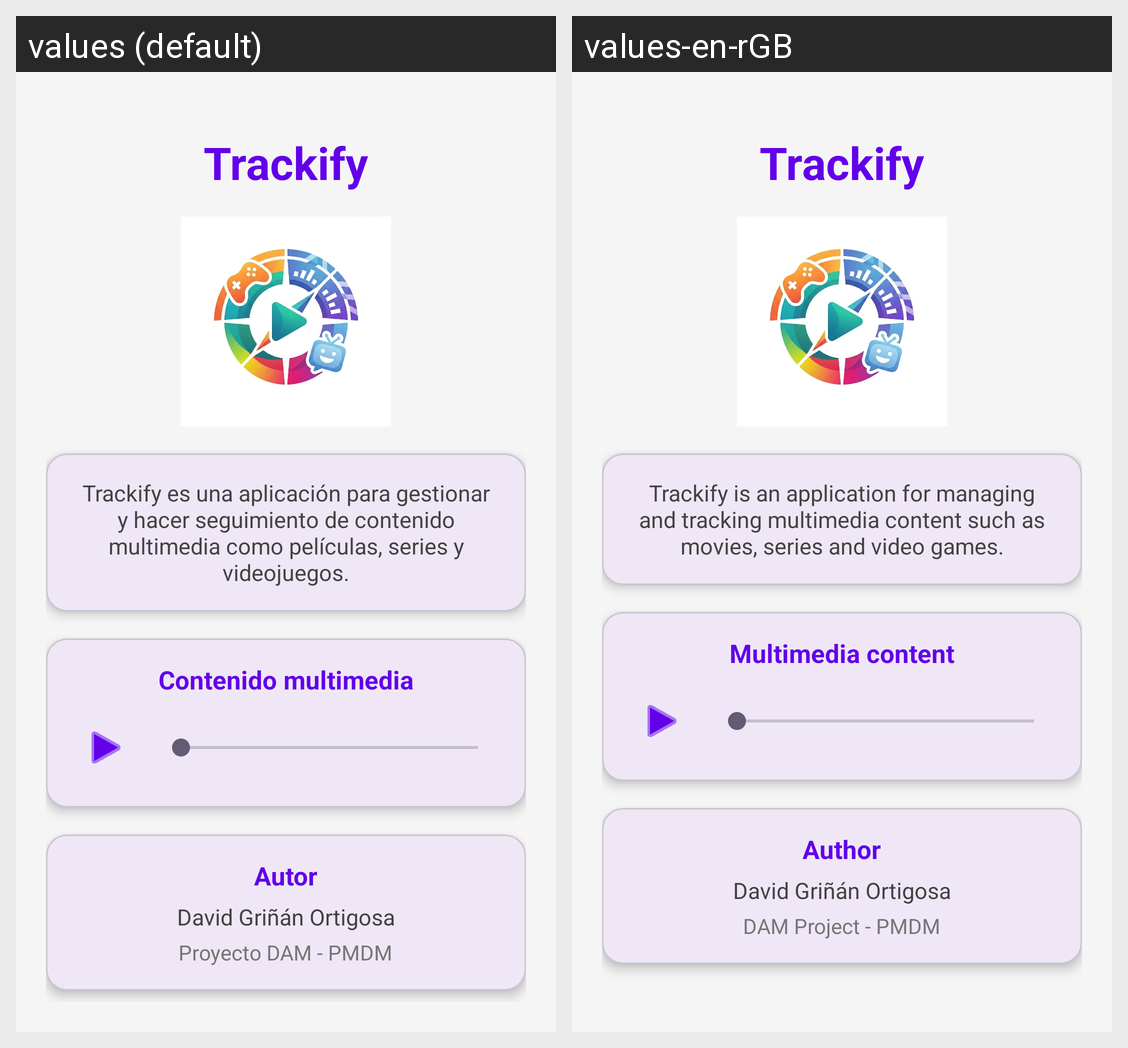

For this localized Android screen grid, give each drawn string resource with its value in every locale shown.
Android screen res/layout/activity_acerca_de.xml rendered under 2 locales, left to right: values (default), values-en-rGB. Device: Nexus 5 (rendered at 1080×1920; each locale shown at half size, 540×960, under a caption strip naming it); theme Theme.Trackify.
Strings drawn on this screen, with the default value and each locale's value (text and hints the layout hard-codes, and strings that could not be matched under every locale, appear in the picture but are not listed):

app_name
  values: Trackify
  values-en-rGB: Trackify

about_description
  values: Trackify es una aplicación para gestionar y hacer seguimiento de contenido multimedia como películas, series y videojuegos.
  values-en-rGB: Trackify is an application for managing and tracking multimedia content such as movies, series and video games.

contenido_multimedia
  values: Contenido multimedia
  values-en-rGB: Multimedia content

autor
  values: Autor
  values-en-rGB: Author

autor_nombre
  values: David Griñán Ortigosa
  values-en-rGB: David Griñán Ortigosa

proyecto_dam_pmdm
  values: Proyecto DAM - PMDM
  values-en-rGB: DAM Project - PMDM
